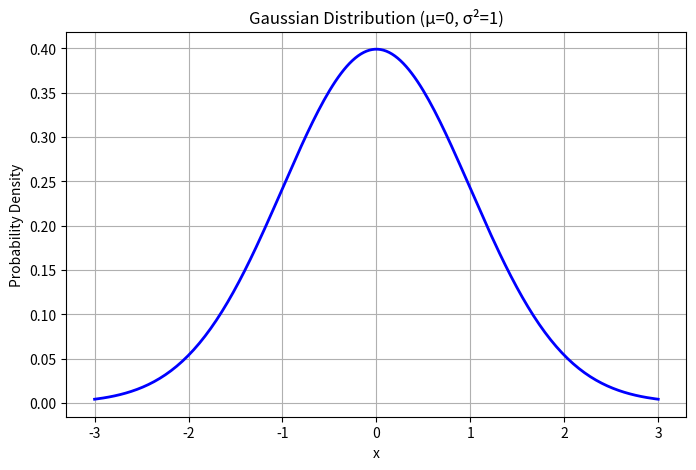

Write Python code to recreate this figure.
import numpy as np
import matplotlib.pyplot as plt

def gaussian_distribution(x, mu, sigma2):
    """计算高斯分布概率密度"""
    sigma = np.sqrt(sigma2)
    return (1/(sigma * np.sqrt(2*np.pi))) * np.exp(-(x - mu)**2/(2*sigma2))

# 可调参数
mu = 0      # 均值
sigma2 = 1  # 方差

# 生成数据点
x = np.linspace(mu - 3*np.sqrt(sigma2), mu + 3*np.sqrt(sigma2), 200)
y = gaussian_distribution(x, mu, sigma2)

# 绘制曲线
plt.figure(figsize=(8,5))
plt.plot(x, y, 'b-', linewidth=2)
plt.title(f'Gaussian Distribution (μ={mu}, σ²={sigma2})')
plt.xlabel('x')
plt.ylabel('Probability Density')
plt.grid(True)
plt.show()
